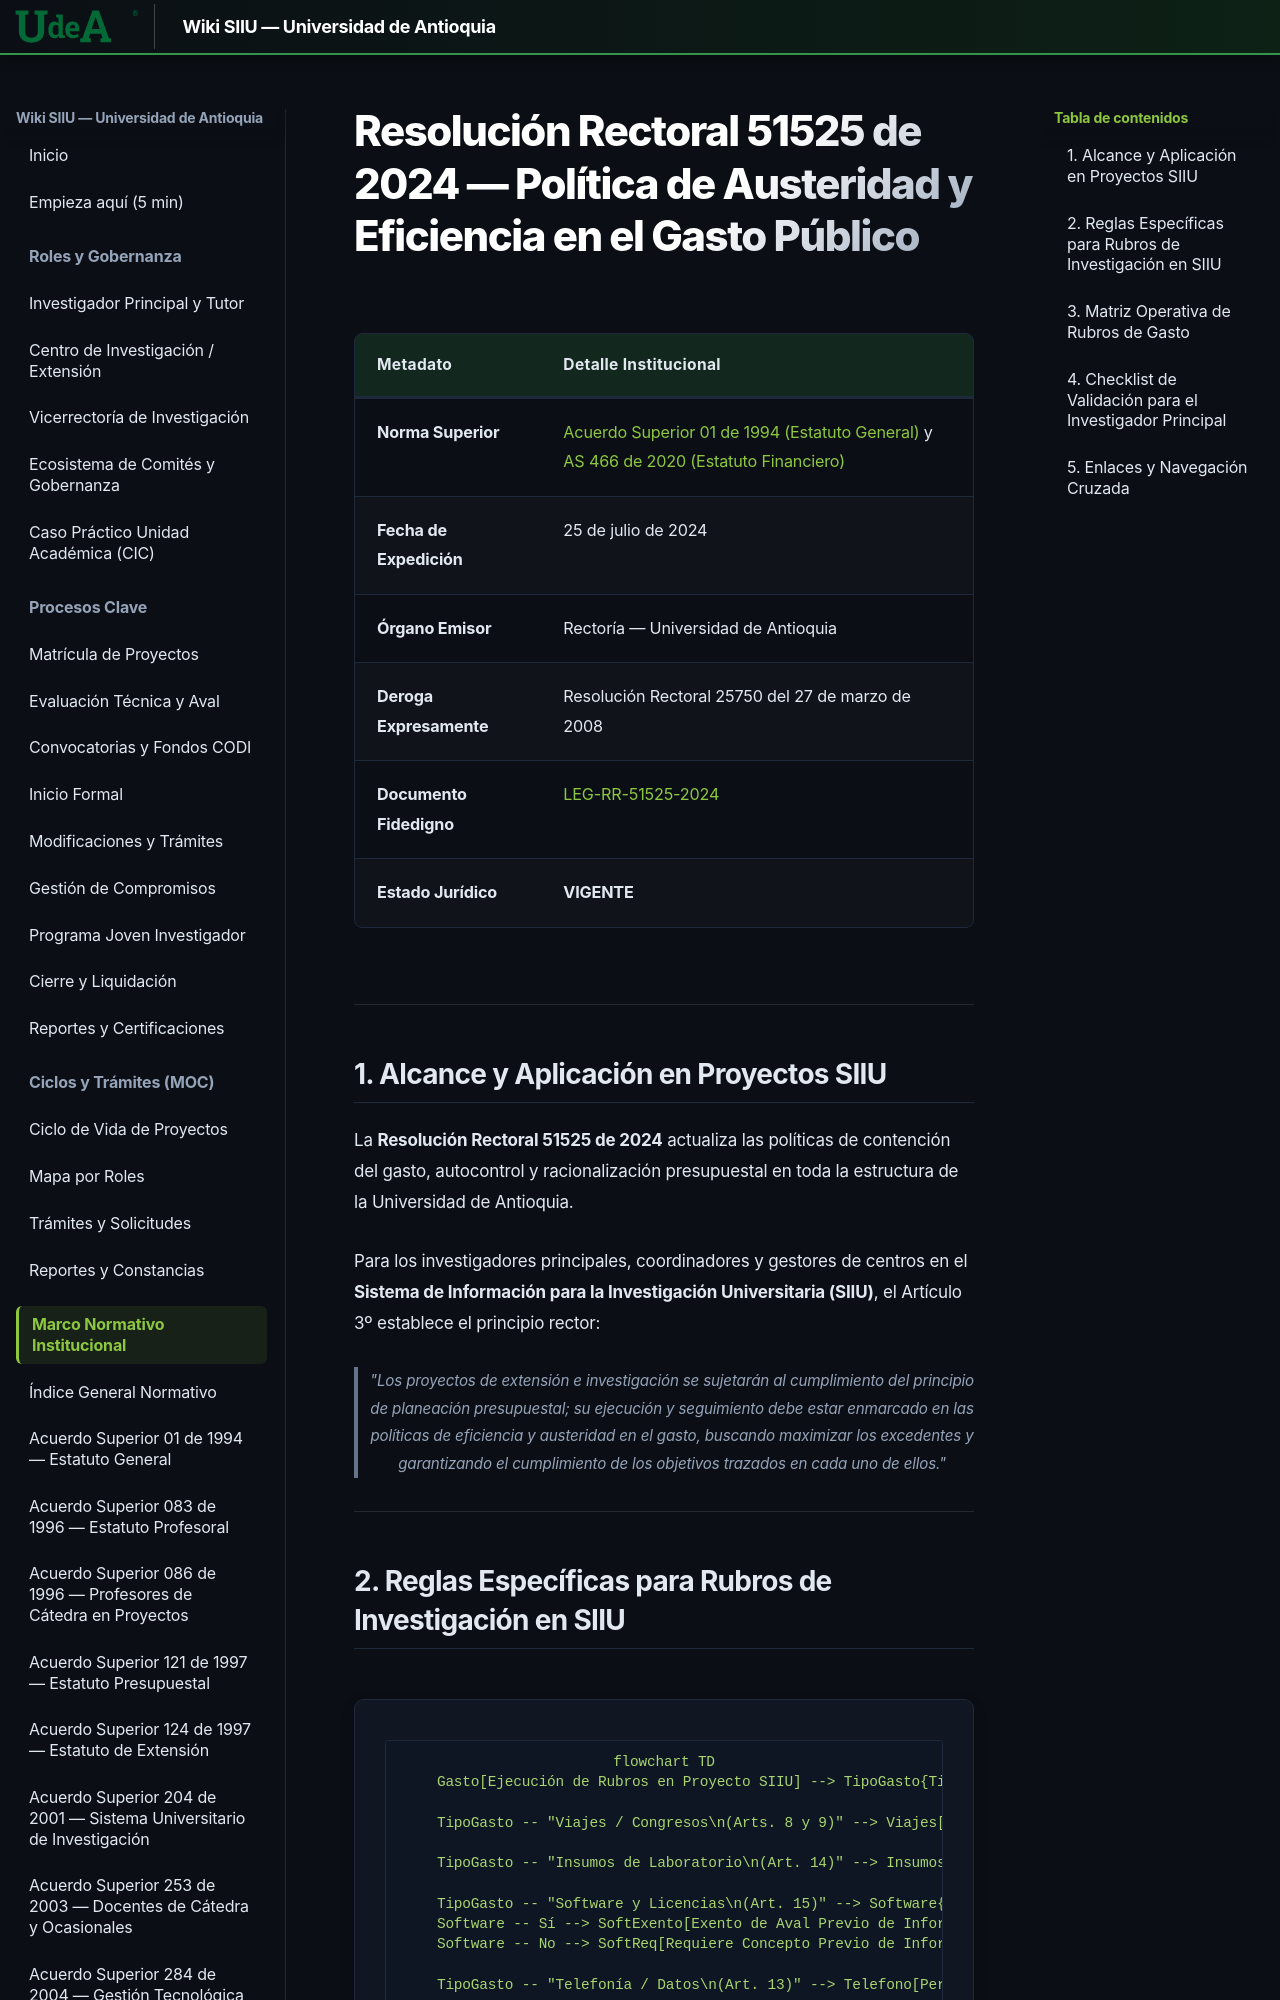

repository: Colors-svg/Wiki · page: 05_MARCO_NORMATIVO/RR_51525_2024_Ajustes_SIIU/index.html · generator: mkdocs

# Resolución Rectoral 51525 de 2024 — Política de Austeridad y Eficiencia en el Gasto Público

| Metadato | Detalle Institucional |
| :--- | :--- |
| **Norma Superior** | [Acuerdo Superior 01 de 1994 (Estatuto General)](AS_01_1994_Estatuto_General.md) y [AS 466 de 2020 (Estatuto Financiero)](AS_466_2020_Estatuto_Financiero_Vigente.md) |
| **Fecha de Expedición** | 25 de julio de 2024 |
| **Órgano Emisor** | Rectoría — Universidad de Antioquia |
| **Deroga Expresamente** | Resolución Rectoral 25750 del 27 de marzo de 2008 |
| **Documento Fidedigno** | [LEG-RR-51525-2024](../archivo_maestro/legalidad/LEG-RR-51525-2024.md) |
| **Estado Jurídico** | **VIGENTE** |

---
